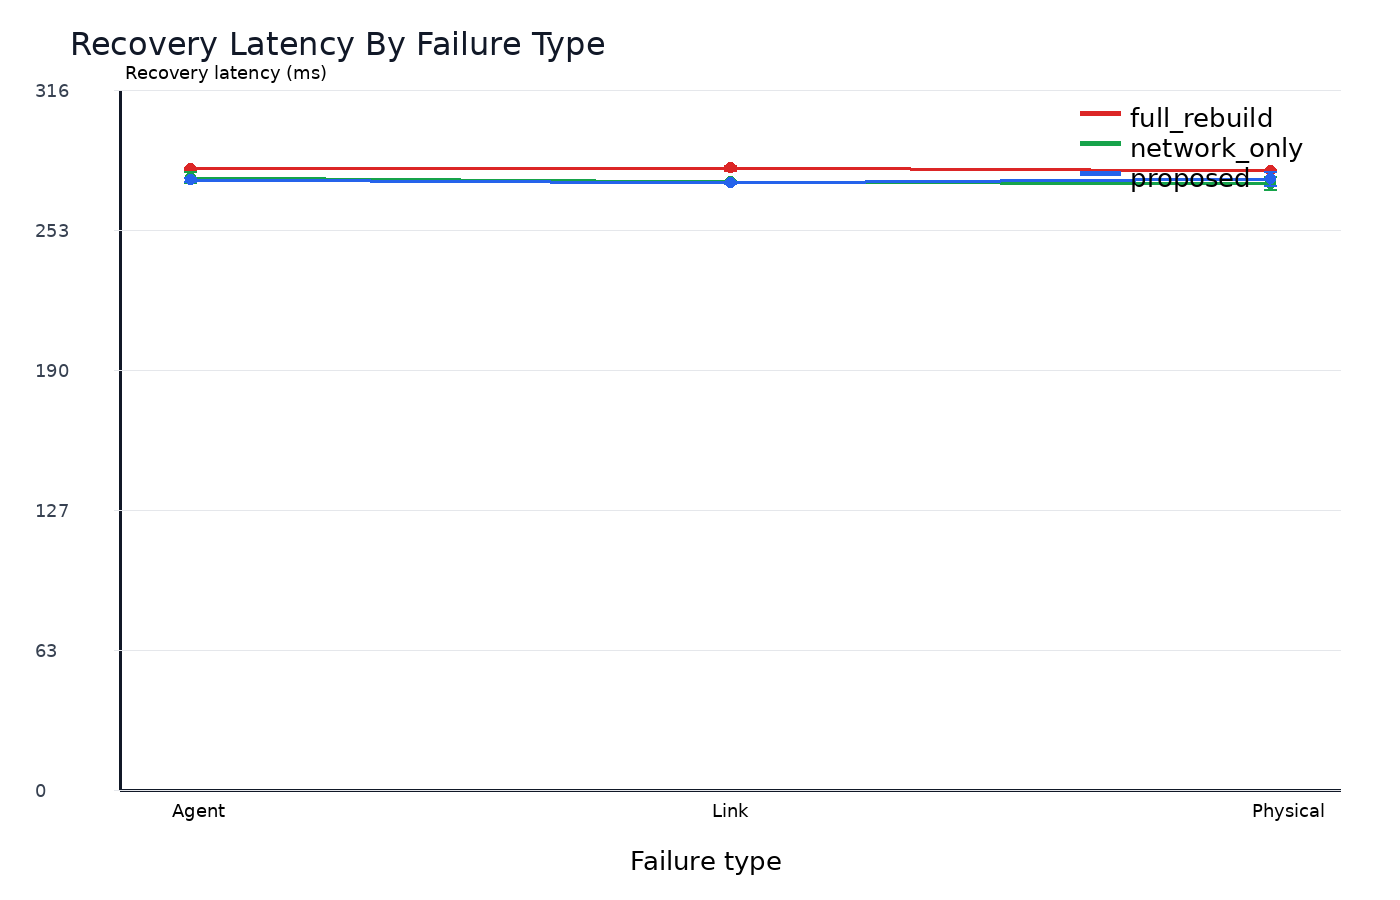

Values plotted in this chart, from the file beside it:
x, method, mean, ci95, sample_count
Agent, full_rebuild, 280.8, 0.5013, 150
Agent, network_only, 277, 2.582, 30
Agent, proposed, 275.8, 0.8939, 150
Link, full_rebuild, 281.2, 1.314, 150
Link, network_only, 274.8, 0.7894, 150
Link, proposed, 274.5, 0.3627, 150
Physical, full_rebuild, 280, 0.4183, 150
Physical, network_only, 274.2, 2.941, 60
Physical, proposed, 276.2, 3.169, 150
